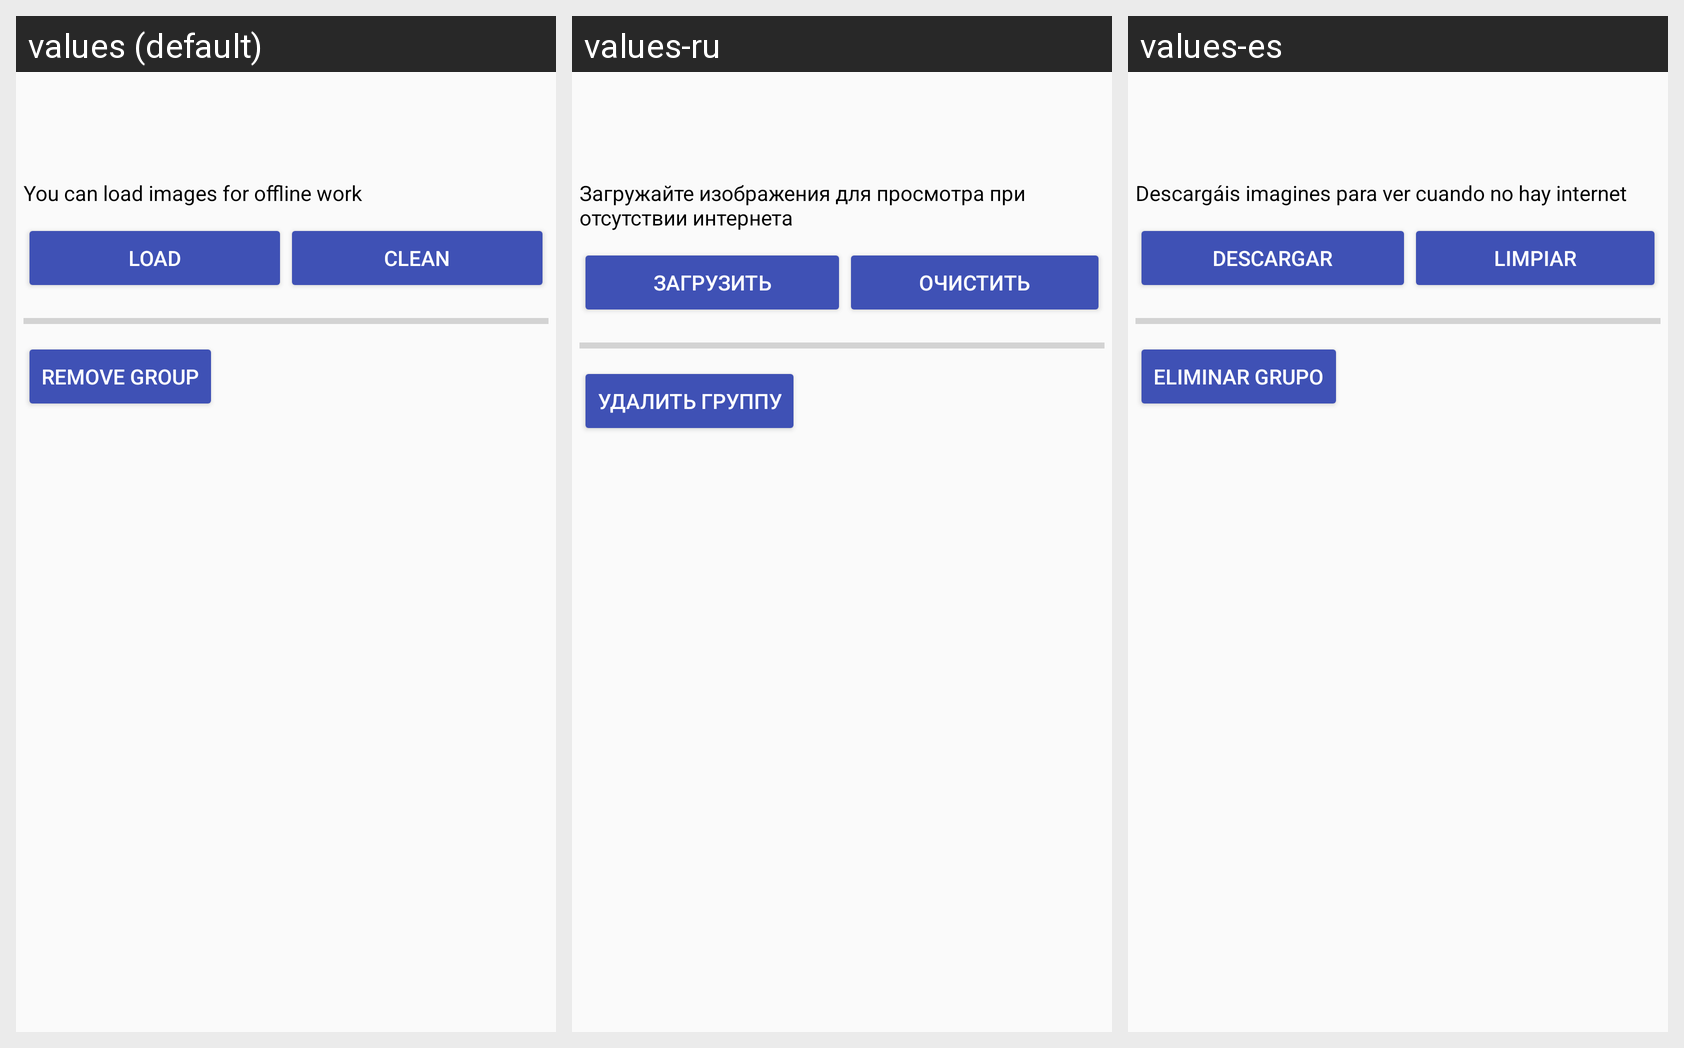

This grid shows one Android layout under several languages. Give, for every string resource on the screen, its name, the default text and each shown locale's text.
Android screen res/layout/content_settings_show.xml rendered under 3 locales, left to right: values (default), values-ru, values-es. Device: Nexus 5 (rendered at 1080×1920; each locale shown at half size, 540×960, under a caption strip naming it); theme AppTheme.
Strings drawn on this screen, with the default value and each locale's value (text and hints the layout hard-codes, and strings that could not be matched under every locale, appear in the picture but are not listed):

caption_preload_image
  values: You can load images for offline work
  values-ru: Загружайте изображения для просмотра при отсутствии интернета
  values-es: Descargáis imagines para ver cuando no hay internet

settings_button_preload
  values: Load
  values-ru: Загрузить
  values-es: Descargar

settings_button_clean
  values: Clean
  values-ru: Очистить
  values-es: Limpiar

settings_button_remove
  values: Remove group
  values-ru: Удалить группу
  values-es: Eliminar grupo
